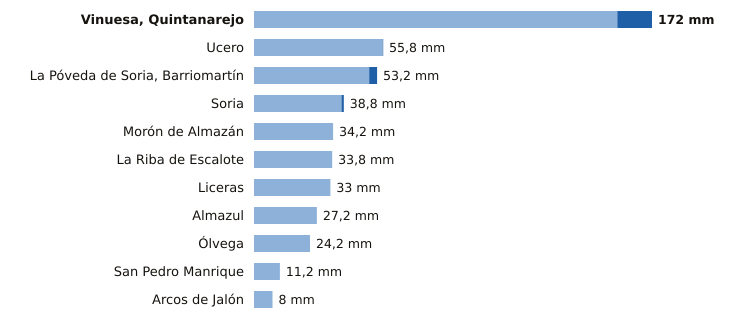

Data behind this chart, as committed beside it:
estacion, provincia, indicativo, mm_6_dias_anteriores, mm_hoy, mm_7_dias, horas_de_hoy
Vinuesa, Quintanarejo, Soria, 2005Y, 157.0, 15.0, 172.0, 6
Ucero, Soria, 2084Y, 55.6, 0.2, 55.8, 6
La Póveda de Soria, Barriomartín, Soria, 2017Y, 49.8, 3.4, 53.2, 4
Soria, Soria, 2030, 37.8, 1.0, 38.8, 6
Morón de Almazán, Soria, 2048A, 34.2, 0.0, 34.2, 5
La Riba de Escalote, Soria, 2059B, 33.8, 0.0, 33.8, 3
Liceras, Soria, 2096B, 33.0, 0.0, 33.0, 3
Almazul, Soria, 9352A, 27.2, 0.0, 27.2, 2
Ólvega, Soria, 2296A, 24.2, 0.0, 24.2, 5
San Pedro Manrique, Soria, 9287A, 11.2, 0.0, 11.2, 5
Arcos de Jalón, Soria, 9344C, 8.0, 0.0, 8.0, 5
